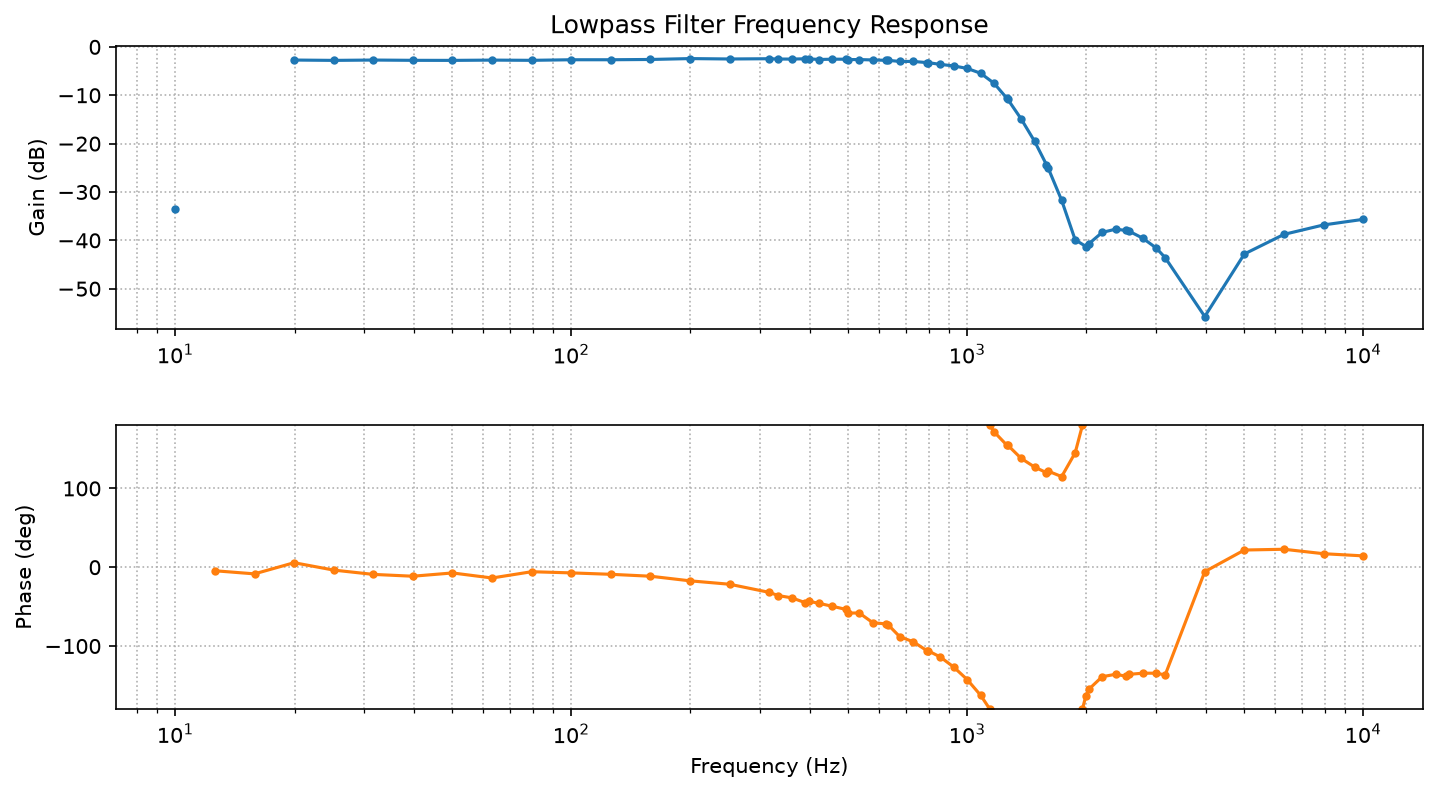

Values plotted in this chart, from the file beside it:
frequency_hz, vpp_in, vpp_out, gain_db, phase_deg
10.0, 0.0627, 0.001331, -33.46, nan
12.59, nan, nan, nan, -4.5
15.85, 1.2, nan, nan, -8.438
19.95, 1.176, 0.86, -2.718, 5.714
25.12, 1.176, 0.853, -2.789, -3.636
31.62, 1.176, 0.86, -2.718, -9.114
39.81, 1.184, 0.86, -2.777, -11.43
50.12, 1.176, 0.853, -2.789, -7.273
63.1, 1.168, 0.853, -2.73, -13.67
79.43, 1.184, 0.86, -2.777, -5.714
100.0, 1.176, 0.866, -2.658, -7.2
125.9, 1.176, 0.866, -2.658, -9
158.5, 1.16, 0.86, -2.599, -11.43
199.5, 1.136, 0.86, -2.418, -17.28
251.2, 1.12, 0.84, -2.499, -21.6
316.2, 1.104, 0.833, -2.446, -31.9
333.3, 1.104, 0.827, -2.509, -36.0
360.5, 1.096, 0.82, -2.52, -38.85
390, 1.088, 0.82, -2.456, -45.0
398.1, 1.088, 0.82, -2.456, -43.2
421.8, 1.08, 0.8, -2.607, -45.76
456.2, 1.072, 0.8, -2.542, -49.54
493.5, 1.072, 0.8, -2.542, -53.47
501.2, 1.072, 0.793, -2.618, -58.18
533.8, 1.064, 0.787, -2.619, -58.06
577.4, 1.064, 0.78, -2.697, -70.34
624.5, 1.056, 0.767, -2.777, -72.0
631, 1.056, 0.767, -2.777, -72.91
675.5, 1.056, 0.747, -3.007, -88.16
730.6, 1.056, 0.747, -3.007, -94.6
790.2, 1.056, 0.727, -3.243, -105.7
794.3, 1.056, 0.727, -3.243, -105.7
854.8, 1.056, 0.697, -3.609, -113.8
924.5, 1.048, 0.666, -3.938, -126.7
1000, 1.048, 0.628, -4.448, -142.6
1082, 1.072, 0.572, -5.456, -162.6
1170, 1.168, 0.49, -7.545, 171.6
1259, 1.296, 0.382, -10.61, 154.9
1265, 1.312, 0.378, -10.81, 154.9
1369, 1.456, 0.262, -14.9, 138.1
1480, 1.536, 0.1618, -19.55, 127.1
1585, 1.552, 0.0944, -24.32, 120.0
1601, 1.552, 0.0868, -25.05, 121.9
1732, 1.496, 0.0388, -31.72, 115.0
1873, 1.44, 0.0146, -39.88, 145.1
1995, 1.368, 0.01181, -41.28, -162.9
2026, 1.36, 0.01248, -40.75, -155.1
2192, 1.28, 0.01546, -38.36, -138.9
2371, 1.2, 0.01565, -37.69, -135.8
2512, 1.144, 0.0145, -37.94, -138.2
2564, 1.12, 0.01392, -38.11, -135.9
2774, 1.056, 0.01114, -39.54, -134.5
3000, 0.976, 0.00815, -41.57, -134.5
3162, 0.936, 0.0062, -43.58, -136.7
3981, 0.768, 0.001253, -55.75, -5.625
5012, 0.624, 0.00451, -42.82, 21.82
6310, 0.505, 0.00582, -38.77, 22.78
7943, 0.411, 0.00593, -36.82, 17.14
10000, 0.333, 0.00549, -35.66, 14.4
